Photos from the image-classification dataset "Civil-damage-structure-images" in the GitHub repository JaGuzmanT/SaltSpot. Its 2 classes are: healthy structure, structure with salt damage.

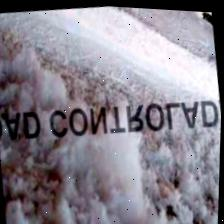
Label: structure with salt damage

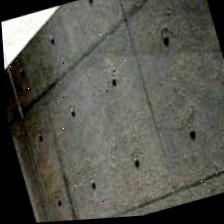
Label: healthy structure

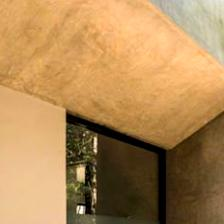
Label: healthy structure

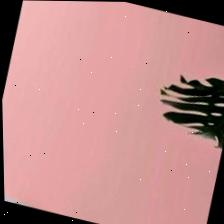
Label: healthy structure

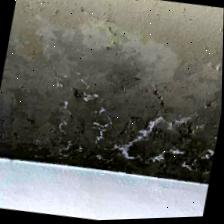
Label: structure with salt damage

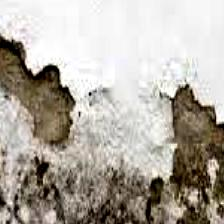
Label: structure with salt damage
